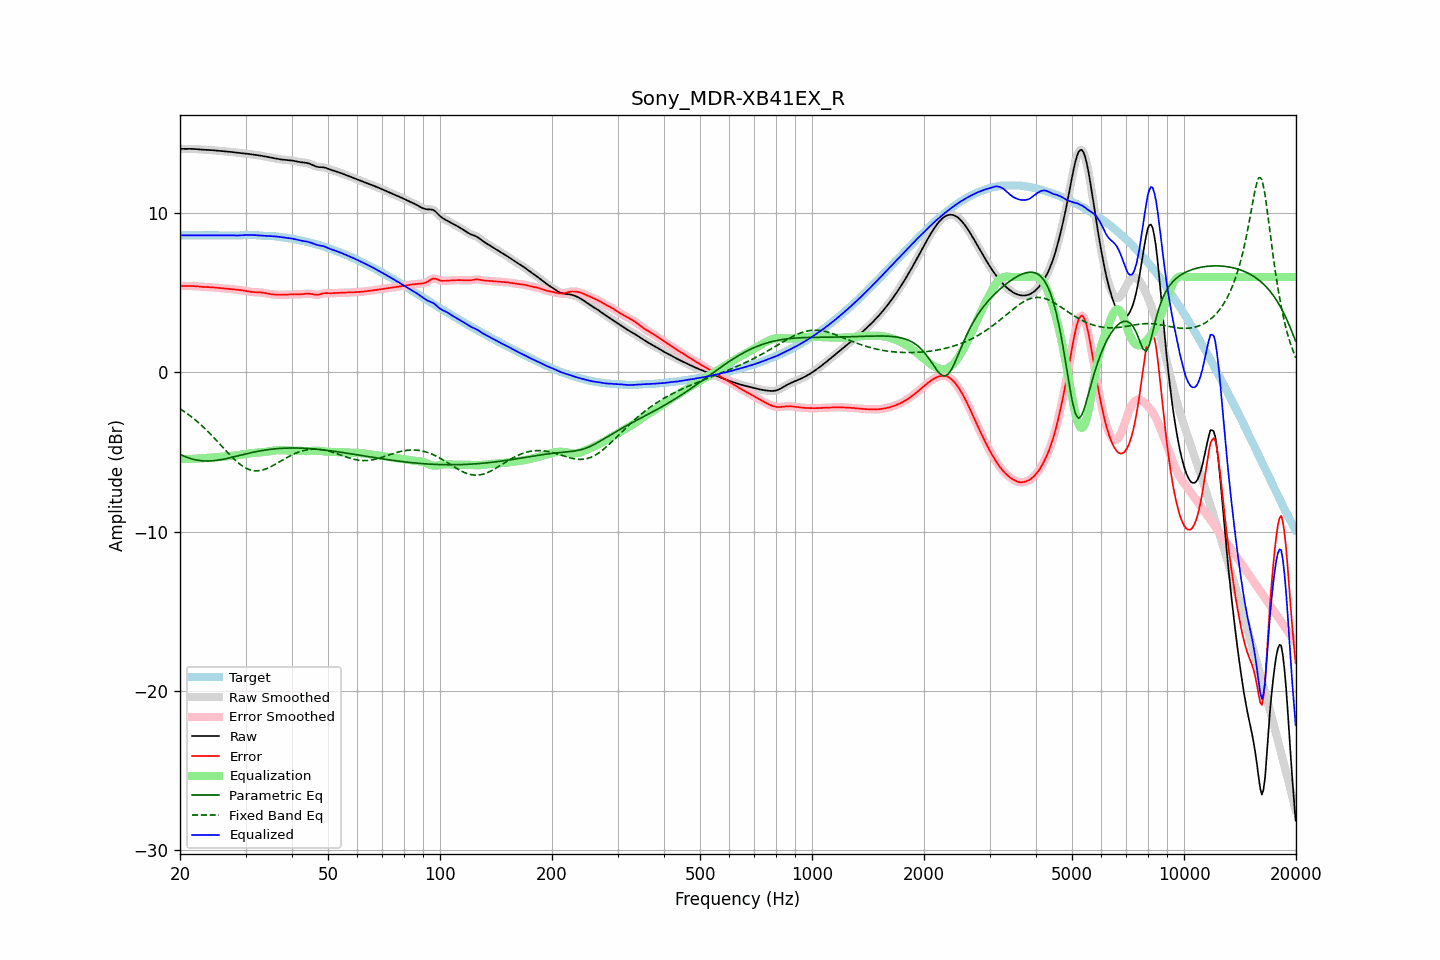

Data behind this chart, as committed beside it:
frequency, raw, error, smoothed, error_smoothed, equalization, parametric_eq, fixed_band_eq, equalized_raw, equalized_smoothed, target
20.00, 14.06, 5.44, 14.06, 5.44, -5.43, -5.15, -2.28, 8.62, 8.62, 8.62
20.20, 14.05, 5.43, 14.05, 5.44, -5.43, -5.19, -2.34, 8.62, 8.62, 8.62
20.40, 14.05, 5.43, 14.05, 5.43, -5.44, -5.24, -2.41, 8.61, 8.62, 8.62
20.61, 14.05, 5.43, 14.05, 5.43, -5.44, -5.28, -2.48, 8.61, 8.61, 8.62
20.81, 14.05, 5.43, 14.05, 5.43, -5.44, -5.32, -2.55, 8.62, 8.61, 8.62
21.02, 14.05, 5.44, 14.05, 5.44, -5.44, -5.36, -2.62, 8.62, 8.62, 8.62
21.23, 14.05, 5.44, 14.05, 5.44, -5.43, -5.39, -2.70, 8.62, 8.62, 8.62
21.44, 14.05, 5.44, 14.05, 5.43, -5.43, -5.42, -2.77, 8.62, 8.62, 8.62
21.66, 14.05, 5.43, 14.05, 5.43, -5.43, -5.45, -2.85, 8.62, 8.62, 8.62
21.87, 14.04, 5.43, 14.04, 5.43, -5.42, -5.47, -2.94, 8.62, 8.62, 8.62
22.09, 14.04, 5.42, 14.04, 5.42, -5.42, -5.50, -3.02, 8.62, 8.62, 8.62
22.31, 14.03, 5.41, 14.03, 5.41, -5.41, -5.51, -3.11, 8.62, 8.62, 8.62
22.54, 14.02, 5.40, 14.02, 5.40, -5.40, -5.53, -3.19, 8.62, 8.62, 8.62
22.76, 14.01, 5.39, 14.01, 5.39, -5.39, -5.54, -3.29, 8.62, 8.62, 8.62
22.99, 14.00, 5.38, 14.00, 5.38, -5.38, -5.55, -3.38, 8.62, 8.62, 8.62
23.22, 13.99, 5.38, 13.99, 5.38, -5.38, -5.56, -3.47, 8.62, 8.62, 8.62
23.45, 13.99, 5.37, 13.99, 5.37, -5.37, -5.56, -3.57, 8.62, 8.62, 8.62
23.69, 13.99, 5.37, 13.99, 5.37, -5.37, -5.56, -3.67, 8.62, 8.62, 8.62
23.92, 13.98, 5.36, 13.98, 5.36, -5.36, -5.56, -3.77, 8.62, 8.62, 8.62
24.16, 13.98, 5.36, 13.98, 5.36, -5.36, -5.56, -3.87, 8.62, 8.62, 8.62
24.40, 13.97, 5.35, 13.97, 5.35, -5.35, -5.55, -3.98, 8.62, 8.62, 8.62
24.65, 13.96, 5.34, 13.96, 5.34, -5.34, -5.54, -4.09, 8.62, 8.62, 8.62
24.89, 13.95, 5.33, 13.95, 5.33, -5.33, -5.53, -4.19, 8.62, 8.62, 8.62
25.14, 13.94, 5.32, 13.94, 5.32, -5.32, -5.52, -4.30, 8.62, 8.62, 8.62
25.39, 13.93, 5.31, 13.93, 5.31, -5.32, -5.50, -4.41, 8.62, 8.62, 8.62
25.65, 13.92, 5.30, 13.92, 5.30, -5.31, -5.49, -4.52, 8.62, 8.62, 8.62
25.91, 13.91, 5.30, 13.91, 5.30, -5.30, -5.47, -4.63, 8.62, 8.62, 8.62
26.16, 13.91, 5.29, 13.91, 5.29, -5.29, -5.45, -4.74, 8.62, 8.62, 8.62
26.43, 13.90, 5.28, 13.90, 5.28, -5.28, -5.43, -4.85, 8.62, 8.62, 8.62
26.69, 13.89, 5.27, 13.89, 5.27, -5.27, -5.41, -4.96, 8.62, 8.62, 8.62
26.96, 13.88, 5.26, 13.88, 5.26, -5.26, -5.38, -5.07, 8.62, 8.62, 8.62
27.23, 13.87, 5.25, 13.87, 5.25, -5.25, -5.36, -5.18, 8.62, 8.62, 8.62
27.50, 13.86, 5.24, 13.86, 5.24, -5.24, -5.34, -5.28, 8.62, 8.62, 8.62
27.77, 13.85, 5.23, 13.85, 5.23, -5.23, -5.31, -5.38, 8.61, 8.61, 8.62
28.05, 13.83, 5.22, 13.83, 5.22, -5.22, -5.29, -5.48, 8.61, 8.61, 8.61
28.33, 13.82, 5.21, 13.82, 5.21, -5.21, -5.26, -5.57, 8.61, 8.61, 8.61
28.62, 13.81, 5.20, 13.81, 5.20, -5.20, -5.24, -5.66, 8.61, 8.61, 8.61
28.90, 13.79, 5.18, 13.79, 5.18, -5.18, -5.21, -5.74, 8.61, 8.61, 8.61
29.19, 13.78, 5.17, 13.78, 5.17, -5.17, -5.19, -5.82, 8.62, 8.62, 8.62
29.48, 13.78, 5.15, 13.77, 5.15, -5.15, -5.16, -5.89, 8.63, 8.63, 8.62
29.78, 13.76, 5.13, 13.76, 5.13, -5.13, -5.14, -5.95, 8.63, 8.63, 8.63
30.08, 13.75, 5.11, 13.75, 5.11, -5.11, -5.12, -6.01, 8.64, 8.64, 8.64
30.38, 13.74, 5.10, 13.74, 5.10, -5.10, -5.09, -6.06, 8.64, 8.64, 8.65
30.68, 13.73, 5.08, 13.73, 5.08, -5.08, -5.07, -6.10, 8.65, 8.65, 8.65
30.99, 13.72, 5.07, 13.72, 5.07, -5.07, -5.05, -6.13, 8.64, 8.64, 8.65
31.30, 13.70, 5.06, 13.70, 5.06, -5.06, -5.02, -6.15, 8.64, 8.64, 8.64
31.61, 13.69, 5.05, 13.69, 5.05, -5.05, -5.00, -6.17, 8.63, 8.63, 8.64
31.93, 13.67, 5.04, 13.67, 5.04, -5.05, -4.98, -6.18, 8.63, 8.63, 8.63
32.24, 13.66, 5.04, 13.66, 5.04, -5.04, -4.96, -6.18, 8.62, 8.62, 8.62
32.57, 13.64, 5.04, 13.64, 5.04, -5.03, -4.94, -6.17, 8.61, 8.61, 8.61
32.89, 13.63, 5.03, 13.63, 5.03, -5.02, -4.92, -6.16, 8.60, 8.60, 8.60
33.22, 13.61, 5.02, 13.61, 5.02, -5.01, -4.91, -6.14, 8.60, 8.60, 8.59
33.55, 13.59, 5.01, 13.59, 5.01, -5.00, -4.89, -6.11, 8.59, 8.59, 8.59
33.89, 13.58, 4.99, 13.58, 4.99, -4.99, -4.87, -6.07, 8.59, 8.59, 8.59
34.23, 13.56, 4.97, 13.56, 4.97, -4.97, -4.86, -6.04, 8.59, 8.59, 8.59
34.57, 13.54, 4.95, 13.53, 4.95, -4.95, -4.84, -5.99, 8.58, 8.58, 8.58
34.92, 13.51, 4.93, 13.51, 4.93, -4.94, -4.83, -5.94, 8.58, 8.58, 8.58
35.27, 13.49, 4.92, 13.49, 4.92, -4.92, -4.82, -5.89, 8.57, 8.57, 8.58
35.62, 13.47, 4.91, 13.47, 4.91, -4.91, -4.81, -5.84, 8.56, 8.56, 8.57
35.97, 13.45, 4.90, 13.45, 4.90, -4.90, -4.80, -5.78, 8.56, 8.56, 8.56
... 635 more rows
